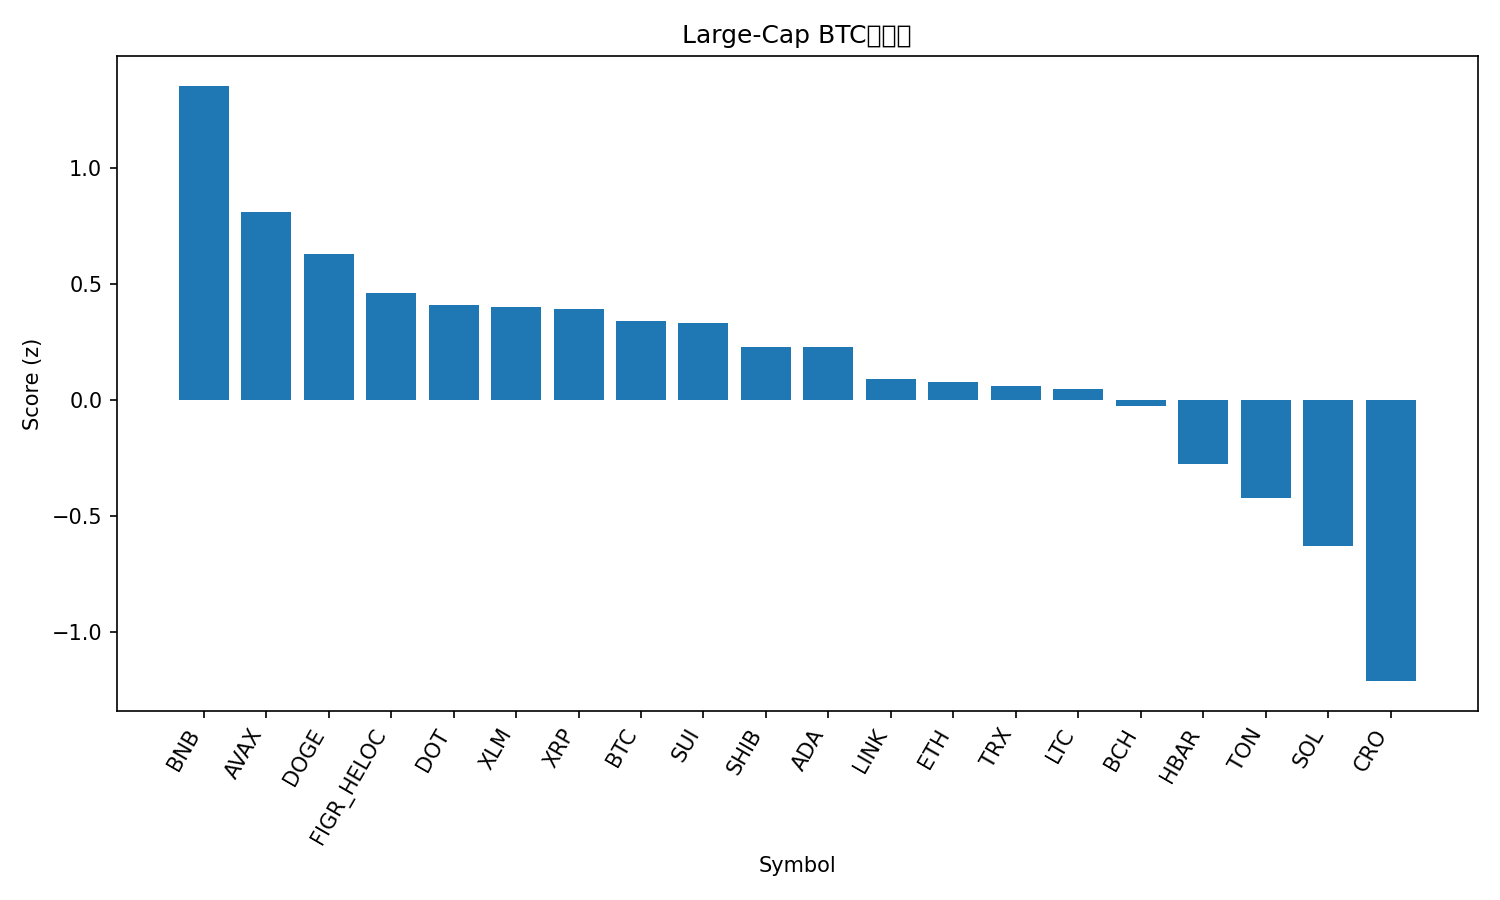

The table this chart was drawn from, first rows:
rank, name, symbol, price_btc, price_usd, pct_1h_btc, pct_24h_btc, pct_7d_btc, market_cap_rank, market_cap_usd, volume_usd, score
1, BNB, BNB, 0.009094, 1023, 0.4218, 2.909, 11.19, 5, 142458683829, 2784822487, 1.356
2, Avalanche, AVAX, 0.000305, 34.33, 0.4081, -2.08, 18.41, 16, 14487905047, 1861336752, 0.8097
3, Dogecoin, DOGE, 2.14e-06, 0.2407, 0.4693, 0.09515, -6.729, 8, 36382968909, 2873132617, 0.6322
4, Figure Heloc, FIGR_HELOC, 8.86e-06, 0.9969, 0.007228, 0.6196, 3.793, 18, 12595197575, 28504022, 0.4608
5, Polkadot, DOT, 3.585e-05, 4.03, 0.03117, 0.6887, -0.05078, 34, 6142732277, 246290191, 0.4121
6, Stellar, XLM, 3.28e-06, 0.3689, 0.2026, -0.5369, -0.6021, 21, 11767085315, 179076402, 0.4036
7, XRP, XRP, 2.553e-05, 2.87, 0.0251, 0.7002, -1.222, 4, 171743963502, 5084772629, 0.3929
8, Bitcoin, BTC, 1.0, 112523, 0.0, 0.0, 0.0, 1, 2243310201283, 47341238713, 0.3428
9, Sui, SUI, 3.003e-05, 3.38, 0.05936, 0.2614, -2.379, 19, 12064071294, 1035382098, 0.3333
10, Shiba Inu, SHIB, 1.08424e-10, 1.22e-05, -0.06353, 0.5327, -3.183, 30, 7189408580, 199151905, 0.2282
11, Cardano, ADA, 7.25e-06, 0.8157, 0.09699, -0.63, -3.378, 11, 29791328413, 1375153207, 0.2277
12, Chainlink, LINK, 0.0001926, 21.68, -0.1416, 0.1571, -3.525, 13, 14707320027, 957873209, 0.09249
13, Ethereum, ETH, 0.03707, 4171, -0.1055, -0.4978, -3.984, 2, 503765714724, 30170712815, 0.07761
14, TRON, TRX, 3e-06, 0.3375, -0.246, -0.2801, 2.708, 10, 31956383678, 788864408, 0.06116
15, Litecoin, LTC, 0.0009479, 106.7, -0.268, 0.7955, -3.79, 27, 8144481501, 598621314, 0.04695
16, Bitcoin Cash, BCH, 0.00496, 558.1, -0.1711, -0.4552, -3.707, 22, 11124015515, 322257882, -0.02662
17, Hedera, HBAR, 1.98e-06, 0.2229, -0.4908, -0.2422, -1.83, 25, 9446821765, 210310649, -0.2779
18, Toncoin, TON, 2.505e-05, 2.82, -0.6173, 0.412, -6.773, 32, 7180700354, 122989203, -0.4215
19, Solana, SOL, 0.001869, 210.4, -0.2659, -3.694, -7.374, 6, 114412873333, 8747892437, -0.6277
20, Cronos, CRO, 1.83e-06, 0.2063, -0.9046, -3.232, -6.864, 31, 7187435120, 58666561, -1.213
21, Hyperliquid, HYPE, 0.0003862, 43.46, -1.854, -10.28, -17.92, 20, 11780181638, 777419024, -3.372
